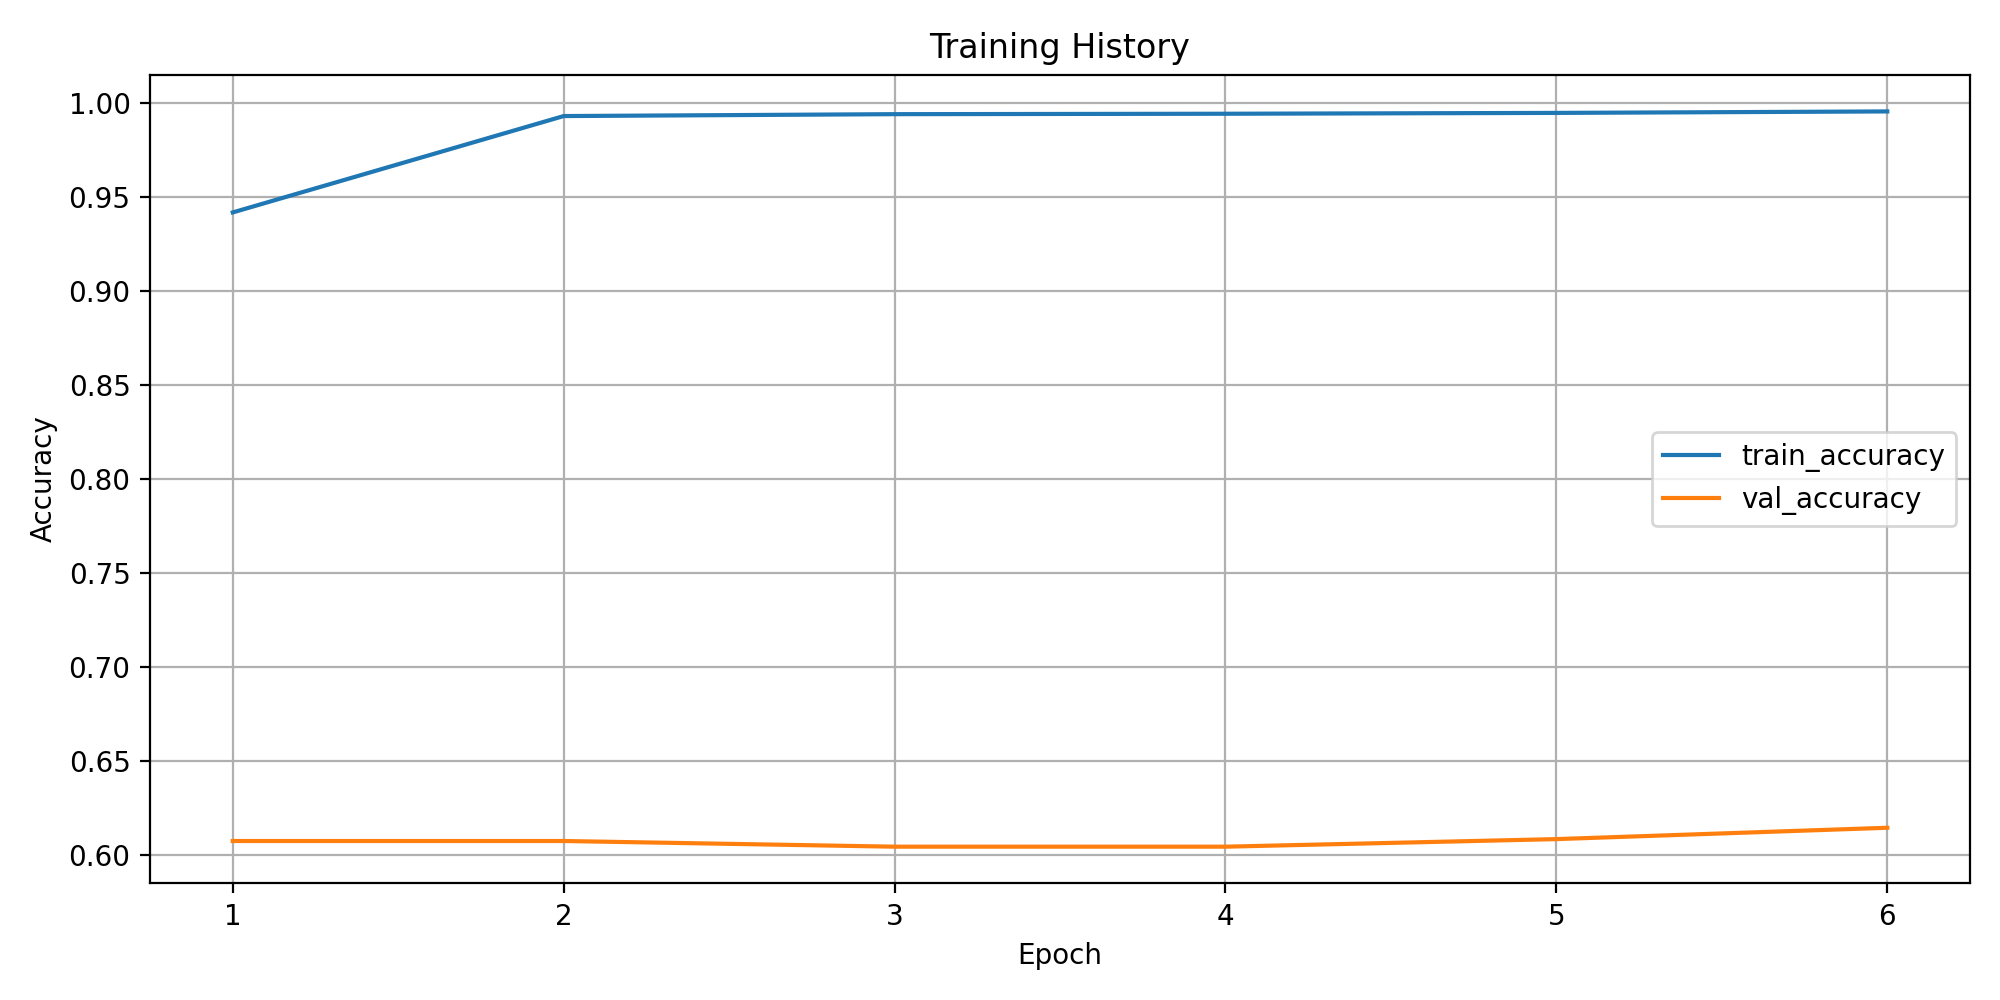

Data behind this chart, as committed beside it:
epoch, train_loss, train_accuracy, train_macro_precision, train_macro_recall, train_macro_f1, train_weighted_f1, train_balanced_accuracy, val_loss, val_accuracy, val_macro_precision, val_macro_recall, val_macro_f1, val_weighted_f1, val_balanced_accuracy
1, 0.3306, 0.9417, 0.6827, 0.5453, 0.5786, 0.9478, 0.5453, 2.104, 0.6073, 0.419, 0.343, 0.3608, 0.5821, 0.343
2, 0.03406, 0.9929, 0.9947, 0.9529, 0.9664, 0.9928, 0.9529, 2.29, 0.6073, 0.4151, 0.3476, 0.3632, 0.5884, 0.3476
3, 0.02314, 0.994, 0.999, 0.9987, 0.9989, 0.994, 0.9987, 2.409, 0.6042, 0.4149, 0.344, 0.3606, 0.5822, 0.344
4, 0.02259, 0.9942, 0.9989, 0.9988, 0.9989, 0.9942, 0.9988, 2.446, 0.6042, 0.4171, 0.3433, 0.3606, 0.5801, 0.3433
5, 0.01847, 0.9946, 0.999, 0.999, 0.999, 0.9946, 0.999, 2.42, 0.6083, 0.4671, 0.3575, 0.3822, 0.5864, 0.3575
6, 0.01594, 0.9954, 0.9992, 0.9992, 0.9992, 0.9954, 0.9992, 2.726, 0.6143, 0.4223, 0.3426, 0.3607, 0.5852, 0.3426
